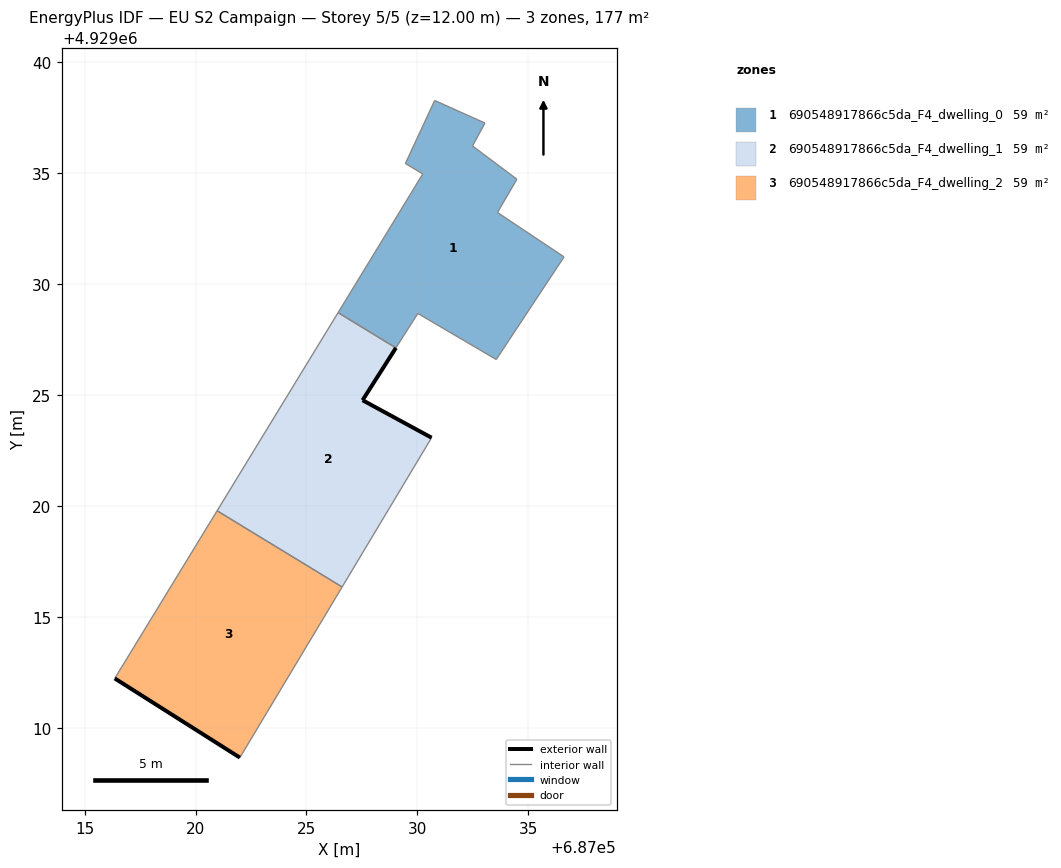
=== STOREY PLAN SPEC (per zone: floor XY polygon, exterior-wall plan segments, windows/doors) ===
zone 1: 690548917866c5da_F4_dwelling_0  (59.1 m²)
  floor: (687033.55, 4929026.60) (687036.61, 4929031.23) (687033.61, 4929033.23) (687034.48, 4929034.73) (687032.48, 4929036.23) (687033.04, 4929037.26) (687030.78, 4929038.28) (687029.46, 4929035.44) (687030.24, 4929034.97) (687026.42, 4929028.71) (687029.03, 4929027.13) (687030.02, 4929028.68)
  interior walls: 12
zone 2: 690548917866c5da_F4_dwelling_1  (59.1 m²)
  floor: (687026.61, 4929016.35) (687030.64, 4929023.08) (687027.53, 4929024.77) (687029.03, 4929027.13) (687026.42, 4929028.71) (687020.97, 4929019.79)
  exterior wall: (687029.03, 4929027.13) – (687027.53, 4929024.77)  [2.8 m]
  exterior wall: (687027.53, 4929024.77) – (687030.64, 4929023.08)  [3.5 m]
  interior walls: 4
zone 3: 690548917866c5da_F4_dwelling_2  (59.1 m²)
  floor: (687022.00, 4929008.66) (687026.61, 4929016.35) (687020.97, 4929019.79) (687016.36, 4929012.23)
  exterior wall: (687022.00, 4929008.66) – (687016.36, 4929012.23)  [6.7 m]
  interior walls: 3

=== DERIVED (storey summary) ===
Building: EU S2 Campaign
Storey: 5 of 5  (floor level z = 12.00 m)
Storey gross floor area: 177.4 m²
Zones on this storey: 3
  - 690548917866c5da_F4_dwelling_0: floor 59.1 m²
  - 690548917866c5da_F4_dwelling_1: floor 59.1 m²; exterior wall 6.3 m (19.0 m²); WWR 0.0%
  - 690548917866c5da_F4_dwelling_2: floor 59.1 m²; exterior wall 6.7 m (20.0 m²); WWR 0.0%
Zone adjacency (shared interzone walls):
  - 690548917866c5da_F4_dwelling_0 ↔ 690548917866c5da_F4_dwelling_1
  - 690548917866c5da_F4_dwelling_1 ↔ 690548917866c5da_F4_dwelling_2